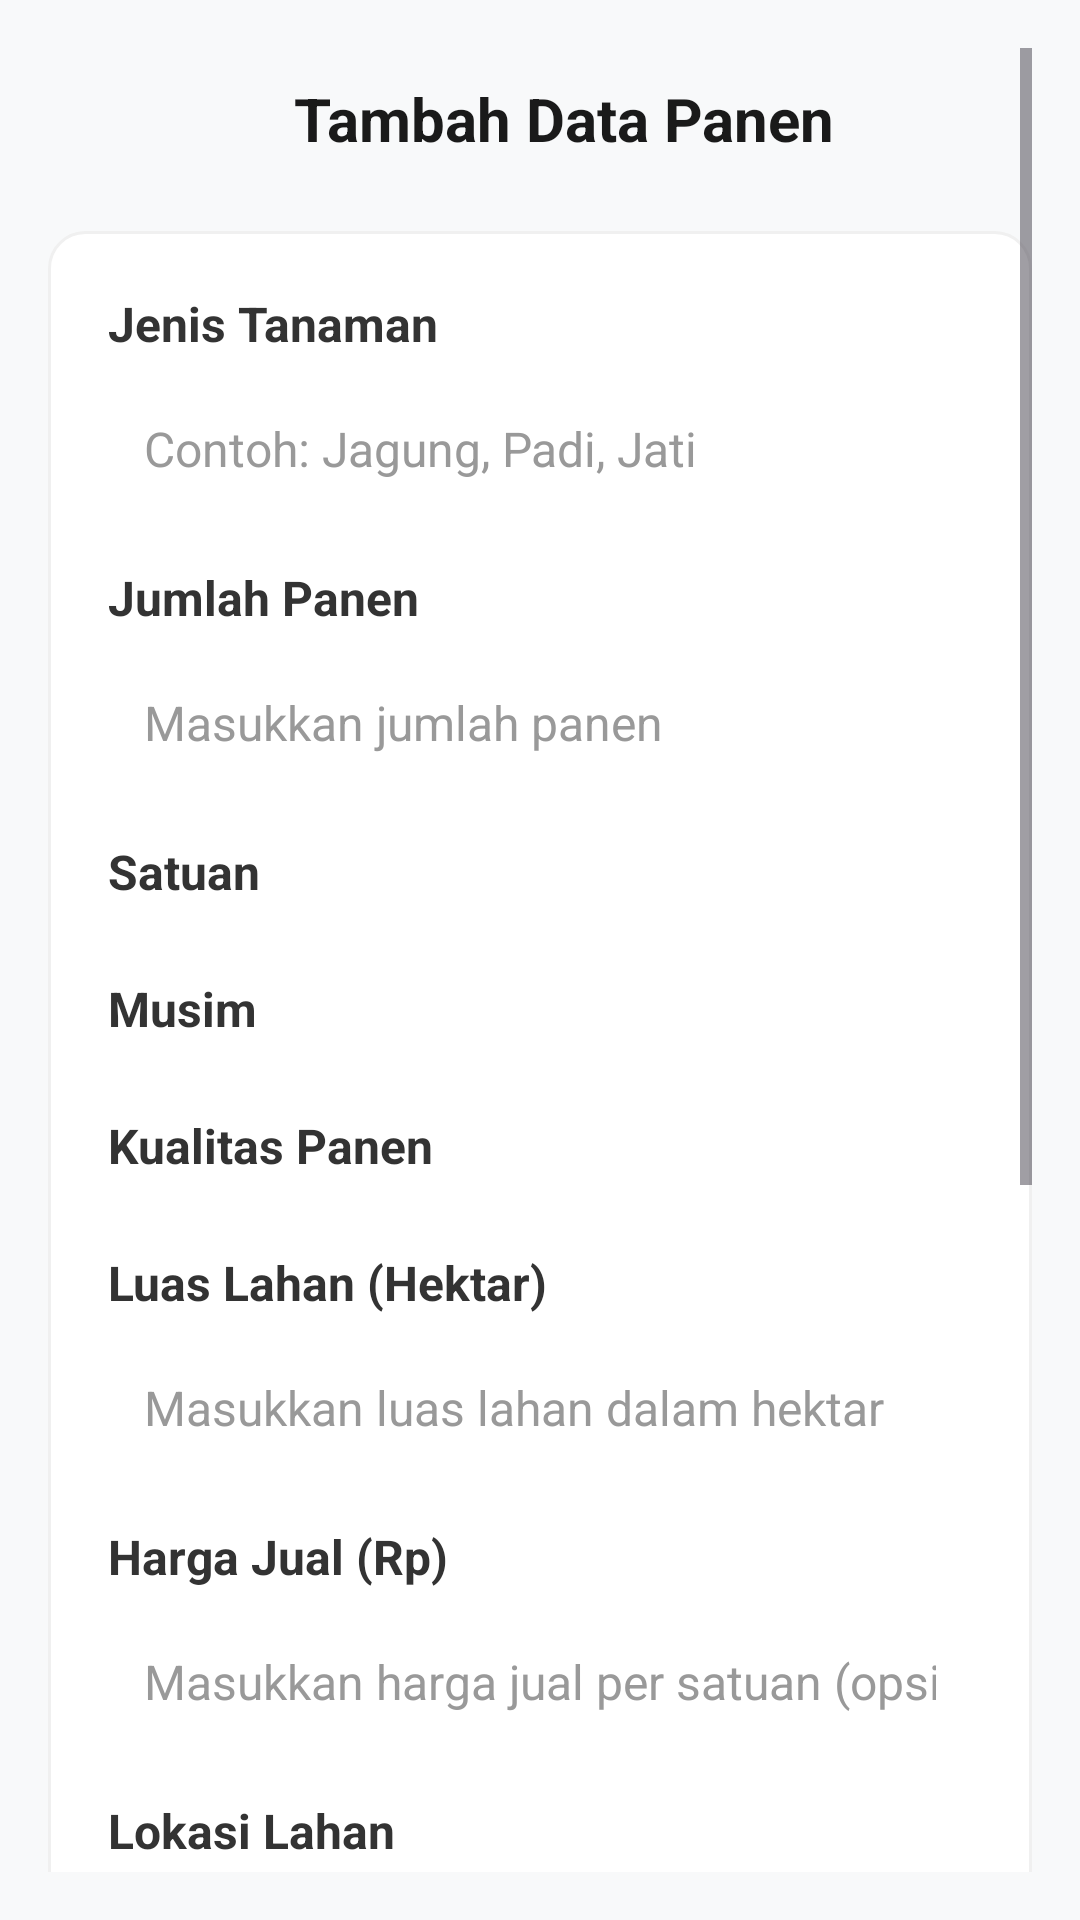

Android layout source for this screen:
<!-- AndroidManifest.xml: application theme Theme.ETani -->
<!-- res/layout/form.xml -->
<?xml version="1.0" encoding="utf-8"?>
<ScrollView xmlns:android="http://schemas.android.com/apk/res/android"
    android:padding="16dp"
    android:layout_width="match_parent"
    android:layout_height="match_parent"
    android:background="#F8F9FA">

    <LinearLayout
        android:orientation="vertical"
        android:layout_width="match_parent"
        android:layout_height="wrap_content"
        android:paddingTop="10dp">

        
        <LinearLayout
            android:layout_width="match_parent"
            android:layout_height="wrap_content"
            android:orientation="horizontal"
            android:gravity="center_vertical"
            android:layout_marginBottom="24dp">

            <ImageView
                android:id="@+id/backButton"
                android:layout_width="24dp"
                android:layout_height="24dp"
                android:src="@drawable/ic_back"
                android:contentDescription="Back"
                android:layout_marginEnd="16dp" />

            <TextView
                android:layout_width="0dp"
                android:layout_height="wrap_content"
                android:layout_weight="1"
                android:text="Tambah Data Panen"
                android:textSize="20sp"
                android:textStyle="bold"
                android:textColor="#1A1A1A"
                android:gravity="center" />

            <View
                android:layout_width="24dp"
                android:layout_height="24dp" />
        </LinearLayout>

        
        <LinearLayout
            android:layout_width="match_parent"
            android:layout_height="wrap_content"
            android:orientation="vertical"
            android:background="@drawable/card_background"
            android:padding="20dp"
            android:layout_marginBottom="16dp">

            
            <TextView
                android:text="Jenis Tanaman"
                android:textStyle="bold"
                android:textSize="16sp"
                android:textColor="#333333"
                android:layout_width="wrap_content"
                android:layout_height="wrap_content"
                android:layout_marginBottom="8dp" />
            
            <EditText
                android:id="@+id/jenisTanamanEditText"
                android:hint="Contoh: Jagung, Padi, Jati"
                android:layout_width="match_parent"
                android:layout_height="wrap_content"
                android:layout_marginBottom="16dp"
                android:textSize="16sp"
                android:padding="12dp"
                android:background="@drawable/edittext_background"
                android:textColorHint="#999999"
                android:textColor="#333333"/>

            
            <TextView
                android:text="Jumlah Panen"
                android:textStyle="bold"
                android:textSize="16sp"
                android:textColor="#333333"
                android:layout_width="wrap_content"
                android:layout_height="wrap_content"
                android:layout_marginBottom="8dp" />
            
            <EditText
                android:id="@+id/jumlahPanenEditText"
                android:hint="Masukkan jumlah panen"
                android:inputType="number"
                android:layout_width="match_parent"
                android:layout_height="wrap_content"
                android:layout_marginBottom="16dp"
                android:textSize="16sp"
                android:padding="12dp"
                android:background="@drawable/edittext_background"
                android:textColorHint="#999999"
                android:textColor="#333333"/>

            
            <TextView
                android:text="Satuan"
                android:textStyle="bold"
                android:textSize="16sp"
                android:textColor="#333333"
                android:layout_width="wrap_content"
                android:layout_height="wrap_content"
                android:layout_marginBottom="8dp" />

            <Spinner
                android:id="@+id/satuanSpinner"
                android:layout_width="match_parent"
                android:layout_height="wrap_content"
                android:layout_marginBottom="16dp"
                android:background="@drawable/edittext_background"
                android:popupBackground="@drawable/spinner_popup_background" />

            
            <TextView
                android:text="Musim"
                android:textStyle="bold"
                android:textSize="16sp"
                android:textColor="#333333"
                android:layout_width="wrap_content"
                android:layout_height="wrap_content"
                android:layout_marginBottom="8dp" />

            <Spinner
                android:id="@+id/musimSpinner"
                android:layout_width="match_parent"
                android:layout_height="wrap_content"
                android:layout_marginBottom="16dp"
                android:background="@drawable/edittext_background"
                android:popupBackground="@drawable/spinner_popup_background" />

            
            <TextView
                android:text="Kualitas Panen"
                android:textStyle="bold"
                android:textSize="16sp"
                android:textColor="#333333"
                android:layout_width="wrap_content"
                android:layout_height="wrap_content"
                android:layout_marginBottom="8dp" />

            <Spinner
                android:id="@+id/kualitasSpinner"
                android:layout_width="match_parent"
                android:layout_height="wrap_content"
                android:layout_marginBottom="16dp"
                android:background="@drawable/edittext_background"
                android:popupBackground="@drawable/spinner_popup_background" />

            
            <TextView
                android:text="Luas Lahan (Hektar)"
                android:textStyle="bold"
                android:textSize="16sp"
                android:textColor="#333333"
                android:layout_width="wrap_content"
                android:layout_height="wrap_content"
                android:layout_marginBottom="8dp" />
            
            <EditText
                android:id="@+id/luasLahanEditText"
                android:hint="Masukkan luas lahan dalam hektar"
                android:inputType="numberDecimal"
                android:layout_width="match_parent"
                android:layout_height="wrap_content"
                android:layout_marginBottom="16dp"
                android:textSize="16sp"
                android:padding="12dp"
                android:background="@drawable/edittext_background"
                android:textColorHint="#999999"
                android:textColor="#333333"/>

            
            <TextView
                android:text="Harga Jual (Rp)"
                android:textStyle="bold"
                android:textSize="16sp"
                android:textColor="#333333"
                android:layout_width="wrap_content"
                android:layout_height="wrap_content"
                android:layout_marginBottom="8dp" />
            
            <EditText
                android:id="@+id/hargaJualEditText"
                android:hint="Masukkan harga jual per satuan (opsional)"
                android:inputType="number"
                android:layout_width="match_parent"
                android:layout_height="wrap_content"
                android:layout_marginBottom="16dp"
                android:textSize="16sp"
                android:padding="12dp"
                android:background="@drawable/edittext_background"
                android:textColorHint="#999999"
                android:textColor="#333333"/>

            
            <TextView
                android:text="Lokasi Lahan"
                android:textStyle="bold"
                android:textSize="16sp"
                android:textColor="#333333"
                android:layout_width="wrap_content"
                android:layout_height="wrap_content"
                android:layout_marginBottom="8dp" />
            
            <EditText
                android:id="@+id/lokasiLahanEditText"
                android:hint="Contoh: Desa Sukamaju, Kecamatan Cibitung"
                android:layout_width="match_parent"
                android:layout_height="wrap_content"
                android:layout_marginBottom="16dp"
                android:textSize="16sp"
                android:padding="12dp"
                android:background="@drawable/edittext_background"
                android:textColorHint="#999999"
                android:textColor="#333333"/>

            
            <TextView
                android:text="Catatan Tambahan"
                android:textStyle="bold"
                android:textSize="16sp"
                android:textColor="#333333"
                android:layout_width="wrap_content"
                android:layout_height="wrap_content"
                android:layout_marginBottom="8dp" />
            
            <EditText
                android:id="@+id/catatanEditText"
                android:hint="Catatan khusus tentang panen ini (opsional)"
                android:inputType="textMultiLine"
                android:minLines="3"
                android:maxLines="5"
                android:layout_width="match_parent"
                android:layout_height="wrap_content"
                android:layout_marginBottom="16dp"
                android:textSize="16sp"
                android:padding="12dp"
                android:background="@drawable/edittext_background"
                android:textColorHint="#999999"
                android:textColor="#333333"/>

            
            <TextView
                android:text="Tanggal Panen"
                android:textStyle="bold"
                android:textSize="16sp"
                android:textColor="#333333"
                android:layout_width="wrap_content"
                android:layout_height="wrap_content"
                android:layout_marginBottom="8dp" />
            
            <EditText
                android:id="@+id/tanggalPanenEditText"
                android:hint="Pilih tanggal panen"
                android:focusable="false"
                android:clickable="true"
                android:layout_width="match_parent"
                android:layout_height="wrap_content"
                android:layout_marginBottom="20dp"
                android:textSize="16sp"
                android:padding="12dp"
                android:background="@drawable/edittext_background"
                android:textColorHint="#999999"
                android:textColor="#333333"/>

            

            
            <Button
                android:id="@+id/submitButton"
                android:text="Simpan Data"
                android:layout_width="match_parent"
                android:layout_height="56dp"
                android:textSize="16sp"
                android:textStyle="bold"
                android:backgroundTint="#2E7D32"
                android:textColor="#FFFFFF" />

        </LinearLayout>
    </LinearLayout>
</ScrollView>
<!-- resources referenced by this layout -->
<resources>
  <!-- drawable card_background (drawable) -->
  <?xml version="1.0" encoding="utf-8"?>
  <shape xmlns:android="http://schemas.android.com/apk/res/android"
      android:shape="rectangle">
      <corners android:radius="12dp" />
      <solid android:color="#FFFFFF" />
      <stroke android:width="1dp" android:color="#F0F0F0" />
  </shape>
  <!-- drawable spinner_popup_background (drawable) -->
  <?xml version="1.0" encoding="utf-8"?>
  <shape xmlns:android="http://schemas.android.com/apk/res/android" android:shape="rectangle">
      <solid android:color="#FFFFFF" />
      <corners android:radius="8dp" />
      <padding android:left="4dp" android:top="4dp" android:right="4dp" android:bottom="4dp" />
      <stroke android:width="1dp" android:color="#E0E0E0" />
  </shape>
  <style name="Theme.ETani" parent="Base.Theme.ETani" />
  <style name="Base.Theme.ETani" parent="Theme.Material3.DayNight.NoActionBar">
          
          
      </style>
</resources>
